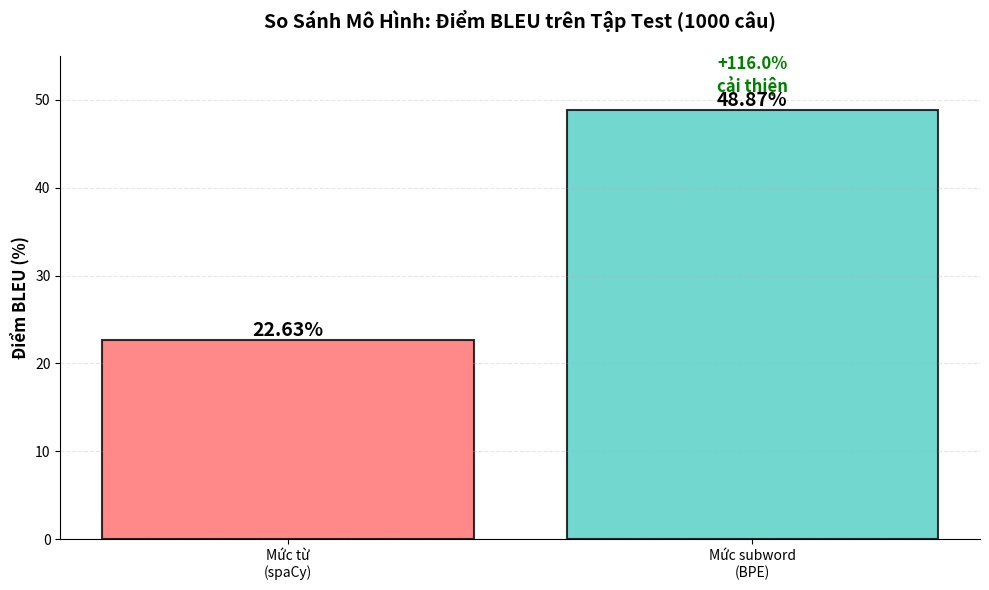
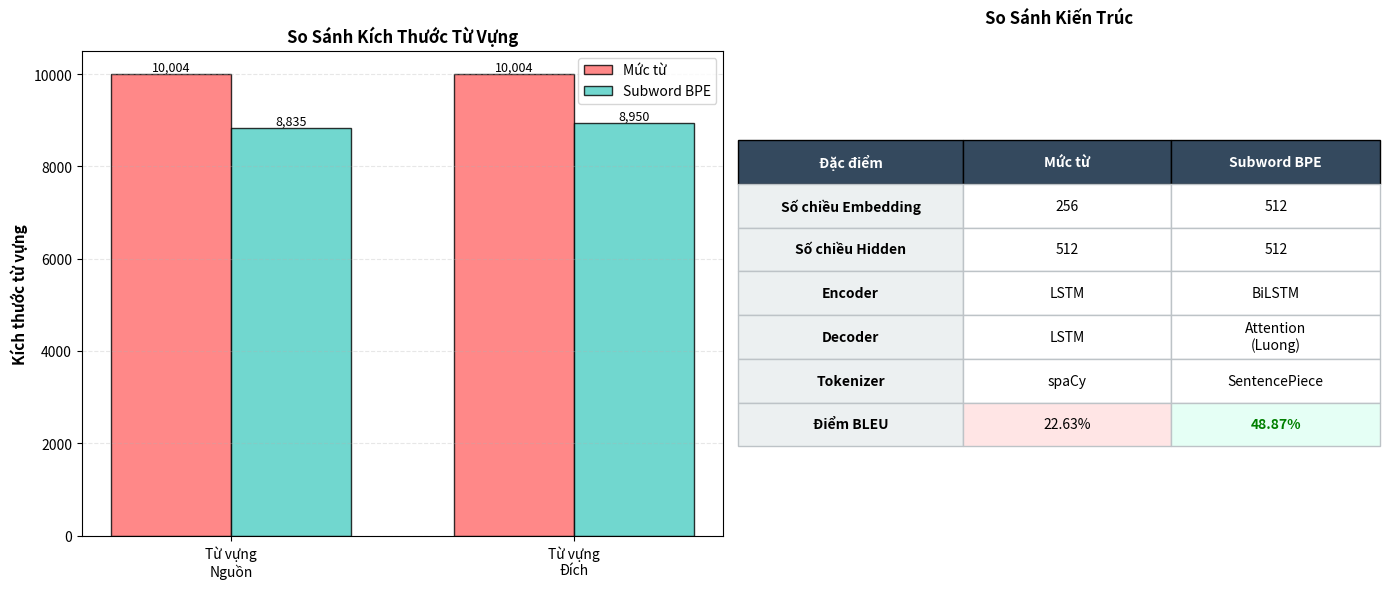
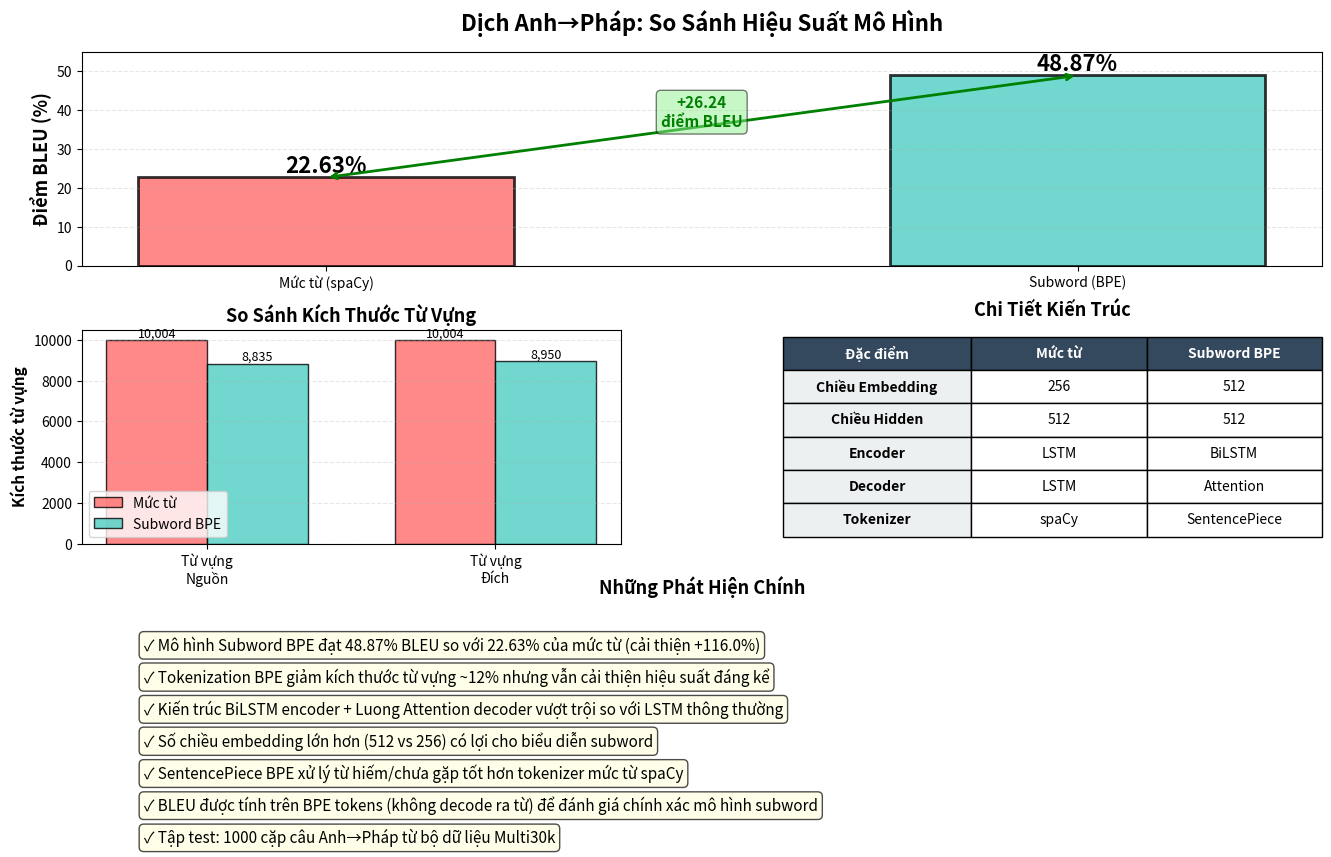
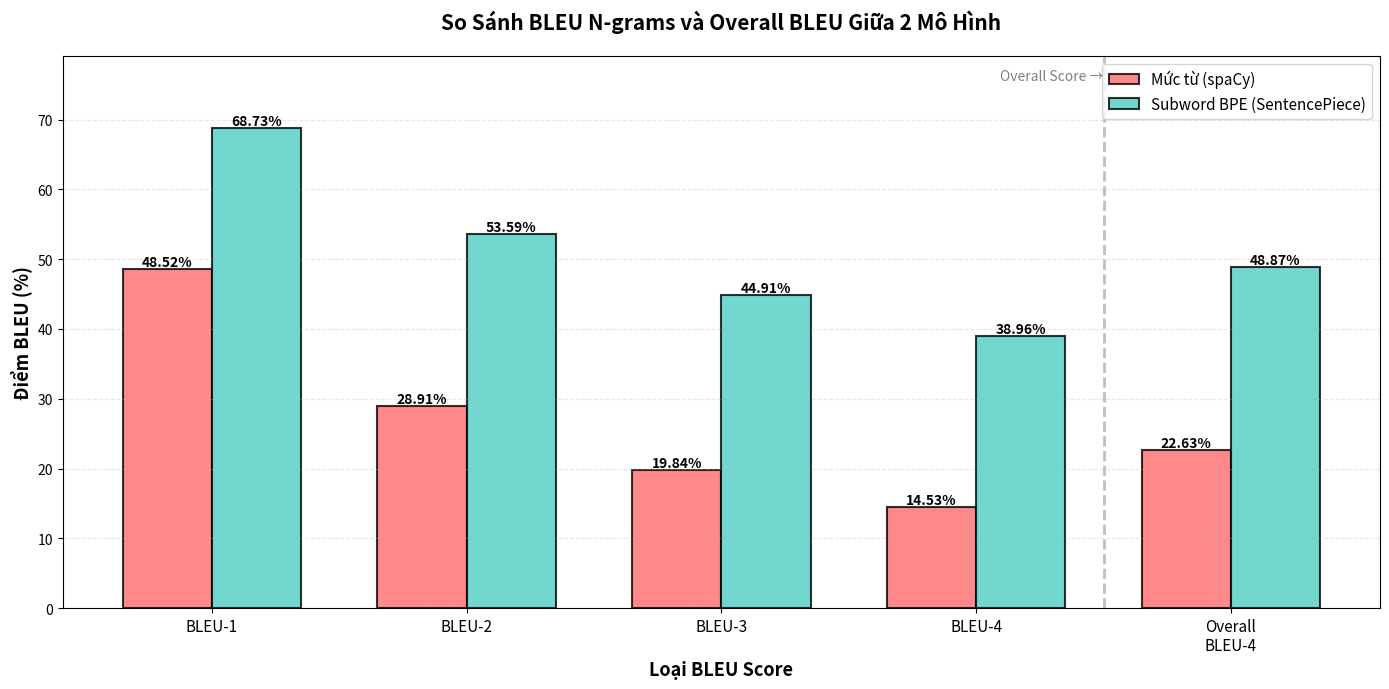
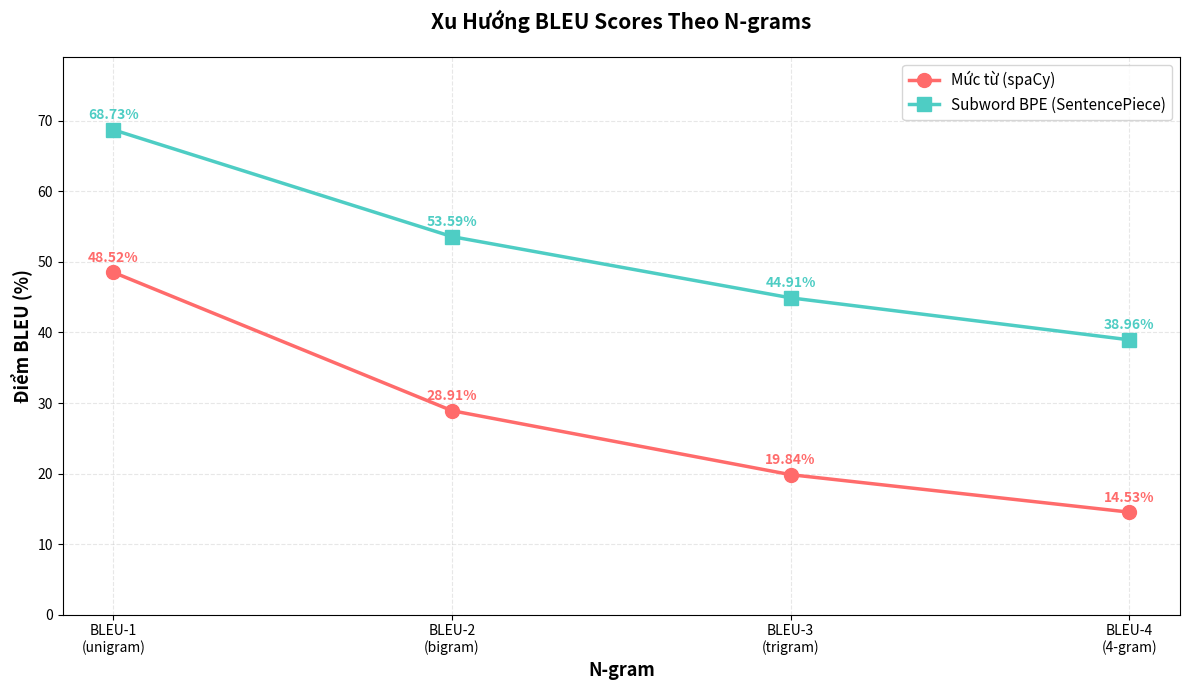
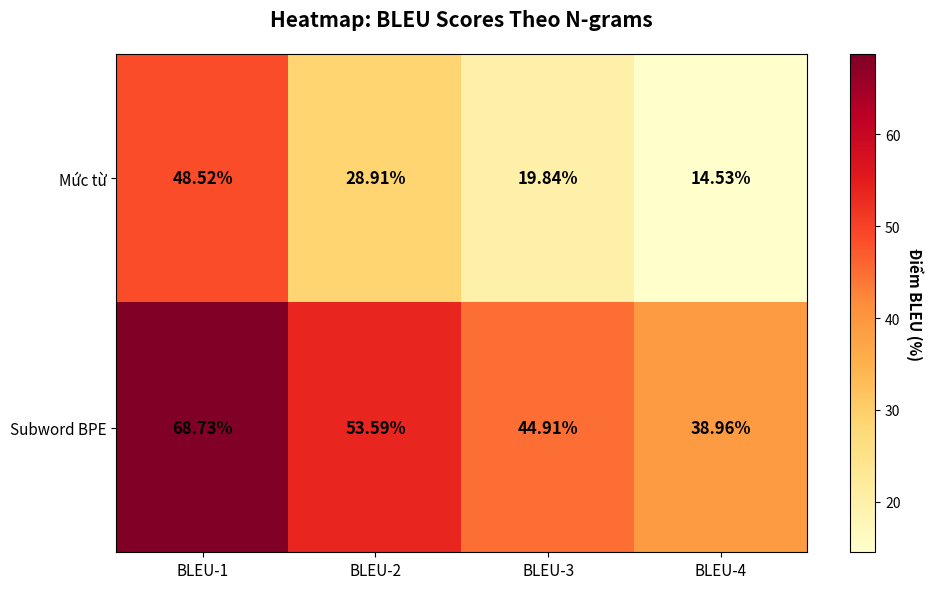
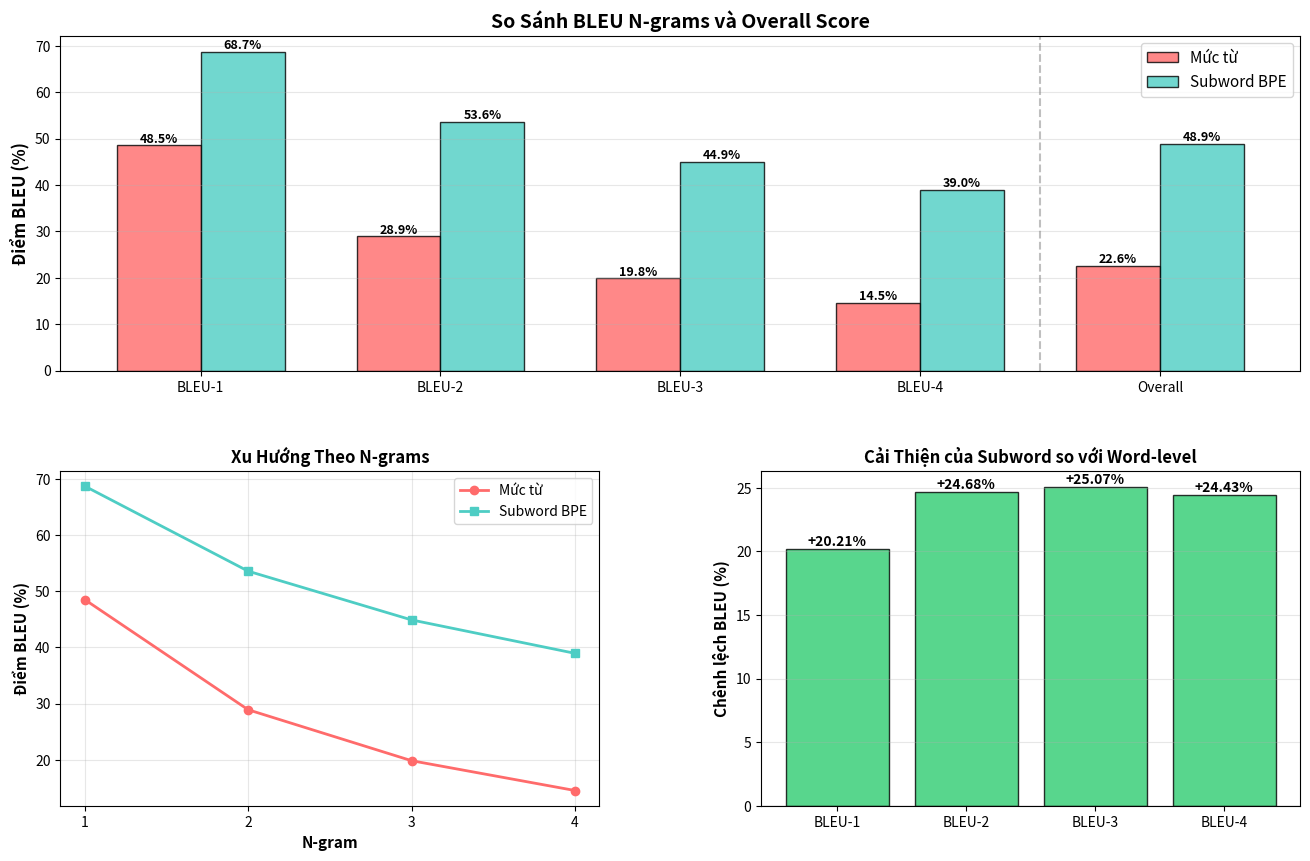

The matplotlib source for these figures, in order:
import matplotlib.pyplot as plt
import numpy as np
import os

# BLEU scores from comparison (Updated with correct BPE token evaluation)
word_level_bleu = 22.63
subword_bleu = 48.87

# BLEU n-grams scores (BLEU-1, BLEU-2, BLEU-3, BLEU-4)
# Word-level model
word_bleu_1 = 48.52
word_bleu_2 = 28.91
word_bleu_3 = 19.84
word_bleu_4 = 14.53

# Subword BPE model
subword_bleu_1 = 68.73
subword_bleu_2 = 53.59
subword_bleu_3 = 44.91
subword_bleu_4 = 38.96

# Create output directory
os.makedirs('comparison_results', exist_ok=True)

# ============================================================================
# 1. BLEU Score Comparison Bar Chart
# ============================================================================
fig, ax = plt.subplots(figsize=(10, 6))

models = ['Mức từ\n(spaCy)', 'Mức subword\n(BPE)']
bleu_scores = [word_level_bleu, subword_bleu]
colors = ['#FF6B6B', '#4ECDC4']

bars = ax.bar(models, bleu_scores, color=colors, alpha=0.8, edgecolor='black', linewidth=1.5)

# Add value labels on bars
for bar, score in zip(bars, bleu_scores):
    height = bar.get_height()
    ax.text(bar.get_x() + bar.get_width()/2., height,
            f'{score:.2f}%',
            ha='center', va='bottom', fontsize=14, fontweight='bold')

# Add improvement percentage
improvement = ((subword_bleu - word_level_bleu) / word_level_bleu) * 100
ax.text(1, subword_bleu + 2, f'+{improvement:.1f}%\ncải thiện',
        ha='center', fontsize=12, color='green', fontweight='bold')

ax.set_ylabel('Điểm BLEU (%)', fontsize=12, fontweight='bold')
ax.set_title('So Sánh Mô Hình: Điểm BLEU trên Tập Test (1000 câu)', 
             fontsize=14, fontweight='bold', pad=20)
ax.set_ylim(0, 55)
ax.grid(axis='y', alpha=0.3, linestyle='--')
ax.spines['top'].set_visible(False)
ax.spines['right'].set_visible(False)

plt.tight_layout()
plt.savefig('comparison_results/bleu_comparison.png', dpi=300, bbox_inches='tight')
print("✓ Saved: comparison_results/bleu_comparison.png")
plt.close()

# ============================================================================
# 2. Architecture Comparison
# ============================================================================
fig, (ax1, ax2) = plt.subplots(1, 2, figsize=(14, 6))

# Vocabulary sizes
vocabs = ['Từ vựng\nNguồn', 'Từ vựng\nĐích']
word_level_vocabs = [10004, 10004]
subword_vocabs = [8835, 8950]

x = np.arange(len(vocabs))
width = 0.35

bars1 = ax1.bar(x - width/2, word_level_vocabs, width, label='Mức từ', 
                color='#FF6B6B', alpha=0.8, edgecolor='black')
bars2 = ax1.bar(x + width/2, subword_vocabs, width, label='Subword BPE', 
                color='#4ECDC4', alpha=0.8, edgecolor='black')

ax1.set_ylabel('Kích thước từ vựng', fontsize=11, fontweight='bold')
ax1.set_title('So Sánh Kích Thước Từ Vựng', fontsize=12, fontweight='bold')
ax1.set_xticks(x)
ax1.set_xticklabels(vocabs, fontsize=10)
ax1.legend(fontsize=10)
ax1.grid(axis='y', alpha=0.3, linestyle='--')

# Add value labels
for bars in [bars1, bars2]:
    for bar in bars:
        height = bar.get_height()
        ax1.text(bar.get_x() + bar.get_width()/2., height,
                f'{int(height):,}',
                ha='center', va='bottom', fontsize=9)

# Model parameters
params = ['Embedding\nDim', 'Hidden\nDim', 'Encoder\nType', 'Decoder\nType']
word_level_params = [256, 512, 'LSTM', 'LSTM']
subword_params = [512, 512, 'BiLSTM', 'Attention']

ax2.axis('off')
ax2.set_title('So Sánh Kiến Trúc', fontsize=12, fontweight='bold', pad=20)

table_data = [
    ['Đặc điểm', 'Mức từ', 'Subword BPE'],
    ['Số chiều Embedding', '256', '512'],
    ['Số chiều Hidden', '512', '512'],
    ['Encoder', 'LSTM', 'BiLSTM'],
    ['Decoder', 'LSTM', 'Attention\n(Luong)'],
    ['Tokenizer', 'spaCy', 'SentencePiece'],
    ['Điểm BLEU', f'{word_level_bleu:.2f}%', f'{subword_bleu:.2f}%'],
]

table = ax2.table(cellText=table_data, cellLoc='center', loc='center',
                  colWidths=[0.35, 0.325, 0.325])
table.auto_set_font_size(False)
table.set_fontsize(10)
table.scale(1, 2.5)

# Style header row
for i in range(3):
    table[(0, i)].set_facecolor('#34495E')
    table[(0, i)].set_text_props(weight='bold', color='white')

# Style data rows
for i in range(1, len(table_data)):
    for j in range(3):
        if j == 0:
            table[(i, j)].set_facecolor('#ECF0F1')
            table[(i, j)].set_text_props(weight='bold')
        else:
            table[(i, j)].set_facecolor('#FFFFFF')
        table[(i, j)].set_edgecolor('#BDC3C7')

# Highlight BLEU row
table[(6, 1)].set_facecolor('#FFE5E5')
table[(6, 2)].set_facecolor('#E5FFF5')
table[(6, 2)].set_text_props(weight='bold', color='green')

plt.tight_layout()
plt.savefig('comparison_results/architecture_comparison.png', dpi=300, bbox_inches='tight')
print("✓ Saved: comparison_results/architecture_comparison.png")
plt.close()

# ============================================================================
# 3. Translation Quality Examples
# ============================================================================
fig, ax = plt.subplots(figsize=(14, 8))
ax.axis('off')

examples = [
    {
        'en': 'A man in an orange hat starring at something.',
        'ref': 'Un homme avec un chapeau orange regardant quelque chose.',
        'word': 'Un homme barbu avec un chapeau orange regarde quelque chose .',
        'subword': 'Un homme avec un chapeau orange regarde quelque chose .'
    },
    {
        'en': 'People are fixing the roof of a house.',
        'ref': 'Des gens réparent le toit d\'une maison.',
        'word': 'Des personnes font du la d\' une maison .',
        'subword': 'Des personnes réparent le toit d\' une maison .'
    },
    {
        'en': 'A girl in karate uniform breaking a stick.',
        'ref': 'Une fille en tenue de karaté brisant un bâton.',
        'word': 'Des filles en tenue de karaté s\' entraînant avec un ballon.',
        'subword': 'Une fille en tenue de karaté, un un avec un bâton.'
    }
]

title_text = ax.text(0.5, 0.98, 'So Sánh Chất Lượng Dịch', 
                     ha='center', va='top', fontsize=16, fontweight='bold',
                     transform=ax.transAxes)

y_pos = 0.90
for i, ex in enumerate(examples):
    # Example number
    ax.text(0.02, y_pos, f'Ví dụ {i+1}:', fontsize=11, fontweight='bold',
            transform=ax.transAxes)
    y_pos -= 0.04
    
    # Source
    ax.text(0.04, y_pos, f'Tiếng Anh:', fontsize=10, fontweight='bold',
            transform=ax.transAxes, color='#2C3E50')
    ax.text(0.14, y_pos, ex['en'], fontsize=9,
            transform=ax.transAxes, style='italic')
    y_pos -= 0.04
    
    # Reference
    ax.text(0.04, y_pos, f'Tham khảo:', fontsize=10, fontweight='bold',
            transform=ax.transAxes, color='#27AE60')
    ax.text(0.15, y_pos, ex['ref'], fontsize=9,
            transform=ax.transAxes, color='#27AE60')
    y_pos -= 0.04
    
    # Word-level
    ax.text(0.04, y_pos, f'Mức từ:', fontsize=10, fontweight='bold',
            transform=ax.transAxes, color='#E74C3C')
    ax.text(0.13, y_pos, ex['word'], fontsize=9,
            transform=ax.transAxes, wrap=True)
    y_pos -= 0.04
    
    # Subword
    ax.text(0.04, y_pos, f'Subword BPE:', fontsize=10, fontweight='bold',
            transform=ax.transAxes, color='#3498DB')
    ax.text(0.17, y_pos, ex['subword'], fontsize=9,
            transform=ax.transAxes, wrap=True)
    y_pos -= 0.08

plt.tight_layout()
plt.savefig('comparison_results/translation_examples.png', dpi=300, bbox_inches='tight')
print("✓ Saved: comparison_results/translation_examples.png")
plt.close()

# ============================================================================
# 4. Summary Dashboard
# ============================================================================
fig = plt.figure(figsize=(16, 10))
gs = fig.add_gridspec(3, 2, hspace=0.3, wspace=0.3)

# Main BLEU comparison (top, full width)
ax1 = fig.add_subplot(gs[0, :])
models = ['Mức từ (spaCy)', 'Subword (BPE)']
bleu_scores = [word_level_bleu, subword_bleu]
colors = ['#FF6B6B', '#4ECDC4']
bars = ax1.bar(models, bleu_scores, color=colors, alpha=0.8, 
               edgecolor='black', linewidth=2, width=0.5)

for bar, score in zip(bars, bleu_scores):
    height = bar.get_height()
    ax1.text(bar.get_x() + bar.get_width()/2., height,
            f'{score:.2f}%',
            ha='center', va='bottom', fontsize=16, fontweight='bold')

ax1.set_ylabel('Điểm BLEU (%)', fontsize=13, fontweight='bold')
ax1.set_title('Dịch Anh→Pháp: So Sánh Hiệu Suất Mô Hình', 
             fontsize=16, fontweight='bold', pad=15)
ax1.set_ylim(0, 55)
ax1.grid(axis='y', alpha=0.3, linestyle='--')

# Improvement annotation
improvement = subword_bleu - word_level_bleu
ax1.annotate('', xy=(1, subword_bleu), xytext=(0, word_level_bleu),
            arrowprops=dict(arrowstyle='<->', color='green', lw=2))
ax1.text(0.5, (word_level_bleu + subword_bleu)/2, 
        f'+{improvement:.2f}\nđiểm BLEU',
        ha='center', fontsize=11, color='green', fontweight='bold',
        bbox=dict(boxstyle='round', facecolor='lightgreen', alpha=0.5))

# Vocab comparison (bottom left)
ax2 = fig.add_subplot(gs[1, 0])
vocabs = ['Từ vựng\nNguồn', 'Từ vựng\nĐích']
word_level_vocabs = [10004, 10004]
subword_vocabs = [8835, 8950]

x = np.arange(len(vocabs))
width = 0.35
bars1 = ax2.bar(x - width/2, word_level_vocabs, width, label='Mức từ', 
                color='#FF6B6B', alpha=0.8, edgecolor='black')
bars2 = ax2.bar(x + width/2, subword_vocabs, width, label='Subword BPE', 
                color='#4ECDC4', alpha=0.8, edgecolor='black')

ax2.set_ylabel('Kích thước từ vựng', fontsize=11, fontweight='bold')
ax2.set_title('So Sánh Kích Thước Từ Vựng', fontsize=13, fontweight='bold')
ax2.set_xticks(x)
ax2.set_xticklabels(vocabs, fontsize=10)
ax2.legend(fontsize=10)
ax2.grid(axis='y', alpha=0.3, linestyle='--')

for bars in [bars1, bars2]:
    for bar in bars:
        height = bar.get_height()
        ax2.text(bar.get_x() + bar.get_width()/2., height,
                f'{int(height):,}',
                ha='center', va='bottom', fontsize=9)

# Architecture table (bottom right)
ax3 = fig.add_subplot(gs[1, 1])
ax3.axis('off')
ax3.set_title('Chi Tiết Kiến Trúc', fontsize=13, fontweight='bold', pad=10)

table_data = [
    ['Đặc điểm', 'Mức từ', 'Subword BPE'],
    ['Chiều Embedding', '256', '512'],
    ['Chiều Hidden', '512', '512'],
    ['Encoder', 'LSTM', 'BiLSTM'],
    ['Decoder', 'LSTM', 'Attention'],
    ['Tokenizer', 'spaCy', 'SentencePiece'],
]

table = ax3.table(cellText=table_data, cellLoc='center', loc='center',
                  colWidths=[0.35, 0.325, 0.325])
table.auto_set_font_size(False)
table.set_fontsize(10)
table.scale(1, 2)

for i in range(3):
    table[(0, i)].set_facecolor('#34495E')
    table[(0, i)].set_text_props(weight='bold', color='white')

for i in range(1, len(table_data)):
    for j in range(3):
        if j == 0:
            table[(i, j)].set_facecolor('#ECF0F1')
            table[(i, j)].set_text_props(weight='bold')
        else:
            table[(i, j)].set_facecolor('#FFFFFF')

# Key insights (bottom, full width)
ax4 = fig.add_subplot(gs[2, :])
ax4.axis('off')
ax4.set_title('Những Phát Hiện Chính', fontsize=13, fontweight='bold', pad=10)

insights = [
    f'✓ Mô hình Subword BPE đạt {subword_bleu:.2f}% BLEU so với {word_level_bleu:.2f}% của mức từ (cải thiện +{((subword_bleu - word_level_bleu) / word_level_bleu * 100):.1f}%)',
    '✓ Tokenization BPE giảm kích thước từ vựng ~12% nhưng vẫn cải thiện hiệu suất đáng kể',
    '✓ Kiến trúc BiLSTM encoder + Luong Attention decoder vượt trội so với LSTM thông thường',
    '✓ Số chiều embedding lớn hơn (512 vs 256) có lợi cho biểu diễn subword',
    '✓ SentencePiece BPE xử lý từ hiếm/chưa gặp tốt hơn tokenizer mức từ spaCy',
    '✓ BLEU được tính trên BPE tokens (không decode ra từ) để đánh giá chính xác mô hình subword',
    f'✓ Tập test: 1000 cặp câu Anh→Pháp từ bộ dữ liệu Multi30k',
]

y_start = 0.8
for i, insight in enumerate(insights):
    ax4.text(0.05, y_start - i*0.15, insight, fontsize=11,
            transform=ax4.transAxes, 
            bbox=dict(boxstyle='round', facecolor='lightyellow', alpha=0.7))

plt.savefig('comparison_results/summary_dashboard.png', dpi=300, bbox_inches='tight')
print("✓ Saved: comparison_results/summary_dashboard.png")
plt.close()

# ============================================================================
# 5. BLEU N-grams Comparison (BLEU-1, BLEU-2, BLEU-3, BLEU-4)
# ============================================================================
fig, ax = plt.subplots(figsize=(14, 7))

n_grams = ['BLEU-1', 'BLEU-2', 'BLEU-3', 'BLEU-4', 'Overall\nBLEU-4']
word_scores = [word_bleu_1, word_bleu_2, word_bleu_3, word_bleu_4, word_level_bleu]
subword_scores = [subword_bleu_1, subword_bleu_2, subword_bleu_3, subword_bleu_4, subword_bleu]

x = np.arange(len(n_grams))
width = 0.35

bars1 = ax.bar(x - width/2, word_scores, width, label='Mức từ (spaCy)', 
               color='#FF6B6B', alpha=0.8, edgecolor='black', linewidth=1.5)
bars2 = ax.bar(x + width/2, subword_scores, width, label='Subword BPE (SentencePiece)', 
               color='#4ECDC4', alpha=0.8, edgecolor='black', linewidth=1.5)

# Thêm giá trị lên cột
for bars in [bars1, bars2]:
    for bar in bars:
        height = bar.get_height()
        ax.text(bar.get_x() + bar.get_width()/2., height,
               f'{height:.2f}%', ha='center', va='bottom', fontsize=10, fontweight='bold')

ax.set_ylabel('Điểm BLEU (%)', fontsize=13, fontweight='bold')
ax.set_xlabel('Loại BLEU Score', fontsize=13, fontweight='bold')
ax.set_title('So Sánh BLEU N-grams và Overall BLEU Giữa 2 Mô Hình', 
            fontsize=15, fontweight='bold', pad=20)
ax.set_xticks(x)
ax.set_xticklabels(n_grams, fontsize=11)
ax.legend(fontsize=11, loc='upper right')
ax.grid(axis='y', alpha=0.3, linestyle='--')

# Thêm đường phân cách giữa n-grams và overall
ax.axvline(x=3.5, color='gray', linestyle='--', linewidth=2, alpha=0.5)
ax.text(3.5, max(max(word_scores), max(subword_scores)) * 1.1, 
       'Overall Score →', ha='right', fontsize=10, style='italic', color='gray')

ax.set_ylim(0, max(max(word_scores), max(subword_scores)) * 1.15)

plt.tight_layout()
plt.savefig('comparison_results/bleu_ngrams_comparison.png', dpi=300, bbox_inches='tight')
print("✓ Saved: comparison_results/bleu_ngrams_comparison.png")
plt.close()

# ============================================================================
# 6. BLEU N-grams Trend (Line Plot)
# ============================================================================
fig, ax = plt.subplots(figsize=(12, 7))

# Chỉ dùng 4 n-grams đầu (không bao gồm overall)
word_scores_ngrams = [word_bleu_1, word_bleu_2, word_bleu_3, word_bleu_4]
subword_scores_ngrams = [subword_bleu_1, subword_bleu_2, subword_bleu_3, subword_bleu_4]

ax.plot(range(1, 5), word_scores_ngrams, marker='o', markersize=10, linewidth=2.5, 
        label='Mức từ (spaCy)', color='#FF6B6B', linestyle='-')
ax.plot(range(1, 5), subword_scores_ngrams, marker='s', markersize=10, linewidth=2.5, 
        label='Subword BPE (SentencePiece)', color='#4ECDC4', linestyle='-')

# Thêm giá trị
for i, (ws, ss) in enumerate(zip(word_scores_ngrams, subword_scores_ngrams), 1):
    ax.text(i, ws + 1.5, f'{ws:.2f}%', ha='center', fontsize=10, 
           color='#FF6B6B', fontweight='bold')
    ax.text(i, ss + 1.5, f'{ss:.2f}%', ha='center', fontsize=10, 
           color='#4ECDC4', fontweight='bold')

ax.set_ylabel('Điểm BLEU (%)', fontsize=13, fontweight='bold')
ax.set_xlabel('N-gram', fontsize=13, fontweight='bold')
ax.set_title('Xu Hướng BLEU Scores Theo N-grams', 
            fontsize=15, fontweight='bold', pad=20)
ax.set_xticks(range(1, 5))
ax.set_xticklabels(['BLEU-1\n(unigram)', 'BLEU-2\n(bigram)', 
                   'BLEU-3\n(trigram)', 'BLEU-4\n(4-gram)'], fontsize=10)
ax.legend(fontsize=11, loc='upper right')
ax.grid(True, alpha=0.3, linestyle='--')
ax.set_ylim(0, max(max(word_scores_ngrams), max(subword_scores_ngrams)) * 1.15)

plt.tight_layout()
plt.savefig('comparison_results/bleu_ngrams_trend.png', dpi=300, bbox_inches='tight')
print("✓ Saved: comparison_results/bleu_ngrams_trend.png")
plt.close()

# ============================================================================
# 7. BLEU N-grams Heatmap
# ============================================================================
fig, ax = plt.subplots(figsize=(10, 6))
n_grams_heatmap = ['BLEU-1', 'BLEU-2', 'BLEU-3', 'BLEU-4']
data = np.array([word_scores_ngrams, subword_scores_ngrams])

im = ax.imshow(data, cmap='YlOrRd', aspect='auto')
cbar = ax.figure.colorbar(im, ax=ax)
cbar.ax.set_ylabel('Điểm BLEU (%)', rotation=-90, va="bottom", fontsize=11, fontweight='bold')

ax.set_xticks(np.arange(len(n_grams_heatmap)))
ax.set_yticks(np.arange(2))
ax.set_xticklabels(n_grams_heatmap, fontsize=11)
ax.set_yticklabels(['Mức từ', 'Subword BPE'], fontsize=11)

# Hiển thị giá trị
for i in range(2):
    for j in range(len(n_grams_heatmap)):
        text = ax.text(j, i, f'{data[i, j]:.2f}%',
                     ha="center", va="center", color="black", 
                     fontsize=12, fontweight='bold')

ax.set_title('Heatmap: BLEU Scores Theo N-grams', 
            fontsize=15, fontweight='bold', pad=20)

plt.tight_layout()
plt.savefig('comparison_results/bleu_ngrams_heatmap.png', dpi=300, bbox_inches='tight')
print("✓ Saved: comparison_results/bleu_ngrams_heatmap.png")
plt.close()

# ============================================================================
# 8. BLEU N-grams Dashboard
# ============================================================================
fig = plt.figure(figsize=(16, 10))
gs = fig.add_gridspec(2, 2, hspace=0.3, wspace=0.3)

# Subplot 1: Bar chart (top, full width) - Include Overall BLEU
ax1 = fig.add_subplot(gs[0, :])
n_grams_dashboard = ['BLEU-1', 'BLEU-2', 'BLEU-3', 'BLEU-4', 'Overall']
word_scores_dashboard = [word_bleu_1, word_bleu_2, word_bleu_3, word_bleu_4, word_level_bleu]
subword_scores_dashboard = [subword_bleu_1, subword_bleu_2, subword_bleu_3, subword_bleu_4, subword_bleu]

x = np.arange(len(n_grams_dashboard))
width = 0.35
bars1 = ax1.bar(x - width/2, word_scores_dashboard, width, label='Mức từ', 
                color='#FF6B6B', alpha=0.8, edgecolor='black')
bars2 = ax1.bar(x + width/2, subword_scores_dashboard, width, label='Subword BPE', 
                color='#4ECDC4', alpha=0.8, edgecolor='black')

for bars in [bars1, bars2]:
    for bar in bars:
        height = bar.get_height()
        ax1.text(bar.get_x() + bar.get_width()/2., height,
                f'{height:.1f}%', ha='center', va='bottom', fontsize=9, fontweight='bold')

ax1.set_ylabel('Điểm BLEU (%)', fontsize=12, fontweight='bold')
ax1.set_title('So Sánh BLEU N-grams và Overall Score', fontsize=14, fontweight='bold')
ax1.set_xticks(x)
ax1.set_xticklabels(n_grams_dashboard)
ax1.axvline(x=3.5, color='gray', linestyle='--', linewidth=1.5, alpha=0.5)
ax1.legend(fontsize=11)
ax1.grid(axis='y', alpha=0.3)

# Subplot 2: Line plot (bottom left) - Only n-grams
ax2 = fig.add_subplot(gs[1, 0])
ax2.plot(range(1, 5), word_scores_ngrams, marker='o', linewidth=2, 
        label='Mức từ', color='#FF6B6B')
ax2.plot(range(1, 5), subword_scores_ngrams, marker='s', linewidth=2, 
        label='Subword BPE', color='#4ECDC4')
ax2.set_ylabel('Điểm BLEU (%)', fontsize=11, fontweight='bold')
ax2.set_xlabel('N-gram', fontsize=11, fontweight='bold')
ax2.set_title('Xu Hướng Theo N-grams', fontsize=12, fontweight='bold')
ax2.set_xticks(range(1, 5))
ax2.legend(fontsize=10)
ax2.grid(True, alpha=0.3)

# Subplot 3: Improvement (bottom right)
ax3 = fig.add_subplot(gs[1, 1])
improvements = [(subword_scores_ngrams[i] - word_scores_ngrams[i]) for i in range(4)]
colors_imp = ['#2ecc71' if imp > 0 else '#e74c3c' for imp in improvements]
bars = ax3.bar(n_grams_heatmap, improvements, color=colors_imp, alpha=0.8, edgecolor='black')

for bar, imp in zip(bars, improvements):
    height = bar.get_height()
    ax3.text(bar.get_x() + bar.get_width()/2., height,
            f'{imp:+.2f}%', ha='center', 
            va='bottom' if imp > 0 else 'top', 
            fontsize=10, fontweight='bold')

ax3.axhline(y=0, color='black', linestyle='-', linewidth=0.8)
ax3.set_ylabel('Chênh lệch BLEU (%)', fontsize=11, fontweight='bold')
ax3.set_title('Cải Thiện của Subword so với Word-level', fontsize=12, fontweight='bold')
ax3.grid(axis='y', alpha=0.3)

plt.savefig('comparison_results/bleu_ngrams_dashboard.png', dpi=300, bbox_inches='tight')
print("✓ Saved: comparison_results/bleu_ngrams_dashboard.png")
plt.close()
print("✓ Saved: comparison_results/summary_dashboard.png")
plt.close()

print("\n" + "="*80)
print("✅ TẤT CẢ BIỂU ĐỒ ĐÃ ĐƯỢC TẠO THÀNH CÔNG!")
print("="*80)
print("\nCác file đã tạo:")
print("  1. comparison_results/bleu_comparison.png - Biểu đồ cột điểm BLEU")
print("  2. comparison_results/architecture_comparison.png - So sánh kiến trúc & từ vựng")
print("  3. comparison_results/translation_examples.png - Ví dụ chất lượng dịch")
print("  4. comparison_results/summary_dashboard.png - Bảng tổng hợp đầy đủ")
print("  5. comparison_results/bleu_ngrams_comparison.png - So sánh BLEU-1,2,3,4")
print("  6. comparison_results/bleu_ngrams_trend.png - Xu hướng BLEU theo N-grams")
print("  7. comparison_results/bleu_ngrams_heatmap.png - Heatmap BLEU N-grams")
print("  8. comparison_results/bleu_ngrams_dashboard.png - Dashboard BLEU N-grams")
print("="*80)
